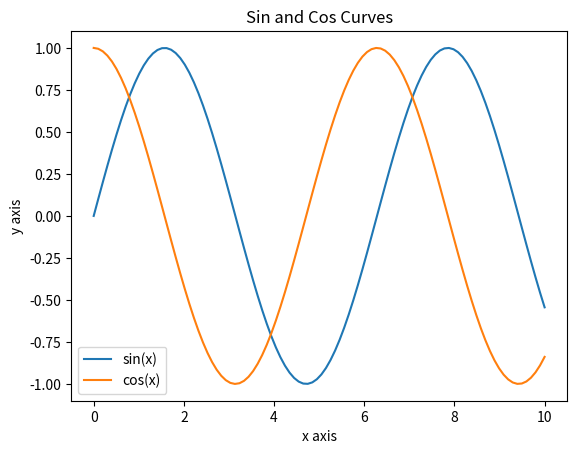

Write Python code to recreate this figure.
import matplotlib.pyplot as plt
import numpy as np

# 准备数据
x = np.linspace(0, 10, 100)
y_sin = np.sin(x)
y_cos = np.cos(x)

# 创建图形和坐标轴
fig, ax = plt.subplots()

# 绘制曲线
ax.plot(x, y_sin, label='sin(x)')
ax.plot(x, y_cos, label='cos(x)')

# 添加标题和标签
ax.set_title('Sin and Cos Curves')
ax.set_xlabel('x axis')
ax.set_ylabel('y axis')

# 显示图例
ax.legend()

# 展示图形
plt.show()
